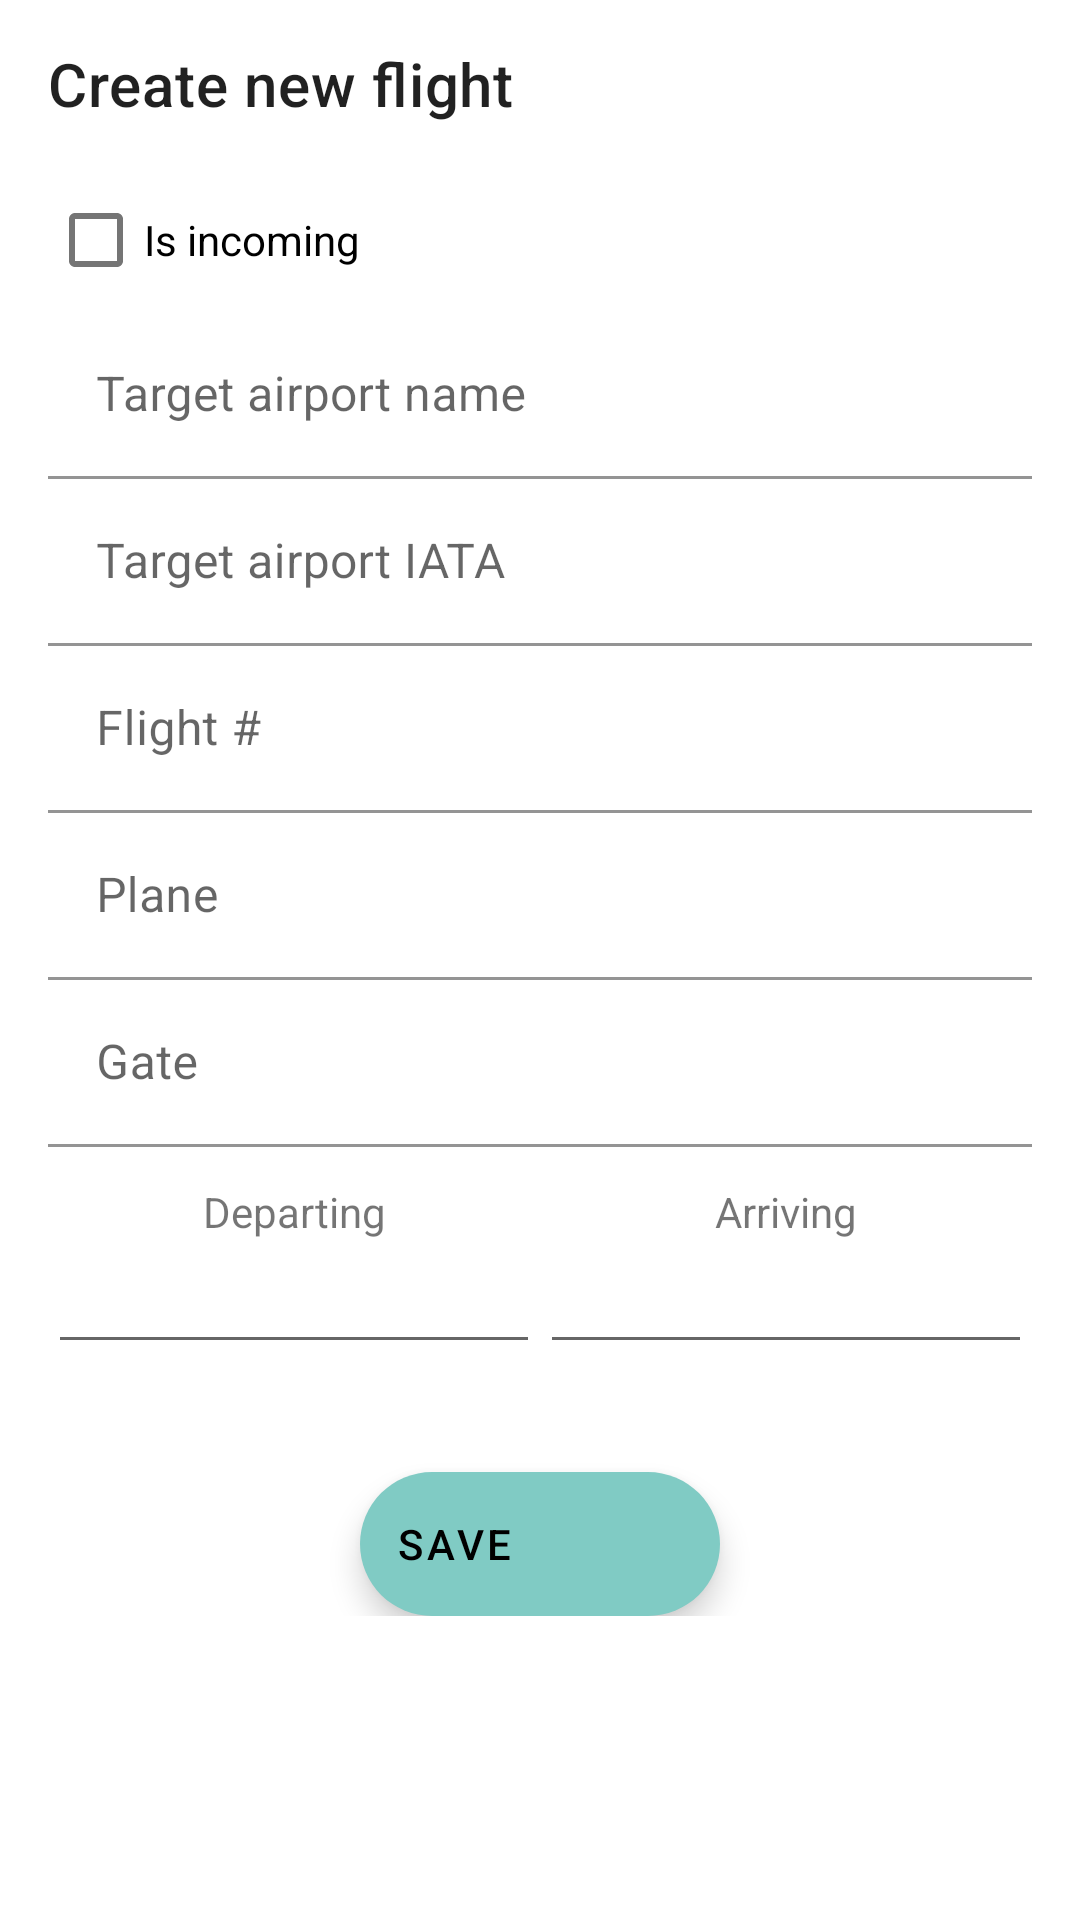

This screen was rendered from an Android layout file. Write that file and the resources it references.
<!-- AndroidManifest.xml: application theme Theme.AirportEnhanced -->
<!-- res/layout/editor_fragment.xml -->
<?xml version="1.0" encoding="utf-8"?>
<androidx.coordinatorlayout.widget.CoordinatorLayout xmlns:android="http://schemas.android.com/apk/res/android"
        xmlns:tools="http://schemas.android.com/tools"
        xmlns:app="http://schemas.android.com/apk/res-auto"
        android:layout_width="match_parent"
        android:layout_height="match_parent"
        tools:context=".presentation.view.EditorFragment">

    <androidx.appcompat.widget.Toolbar
            android:id="@+id/toolbar"
            android:layout_width="match_parent"
            app:title="@string/create_new_flight"
            android:layout_height="?attr/actionBarSize" />

    <androidx.constraintlayout.widget.ConstraintLayout
            android:layout_width="match_parent"
            android:layout_height="wrap_content"
            android:id="@+id/constraintLayout"
            android:layout_marginTop="?actionBarSize"
            android:orientation="vertical">

        <ScrollView
                app:layout_constraintTop_toTopOf="parent"
                android:layout_width="match_parent"
                android:layout_height="match_parent"
                android:clipToPadding="false"
                android:paddingBottom="72dp">

            <LinearLayout
                    android:layout_width="match_parent"
                    android:layout_height="wrap_content"
                    android:orientation="vertical"
                    android:clipToPadding="false"
                    android:paddingHorizontal="16dp">

                <com.google.android.material.checkbox.MaterialCheckBox
                        android:layout_width="wrap_content"
                        android:layout_height="wrap_content"
                        android:text="@string/is_incoming_checkbox"
                        android:id="@+id/is_incoming" />

                <com.google.android.material.textfield.TextInputLayout
                        android:layout_width="match_parent"
                        android:layout_height="wrap_content"
                        android:hint="@string/target_airport_name"
                        app:boxBackgroundColor="@android:color/transparent">

                    <com.google.android.material.textfield.TextInputEditText
                            android:maxLines="1"
                            android:singleLine="true"
                            android:id="@+id/target_name"
                            android:layout_width="match_parent"
                            android:layout_height="wrap_content" />

                </com.google.android.material.textfield.TextInputLayout>

                <com.google.android.material.textfield.TextInputLayout
                        android:layout_width="match_parent"
                        android:layout_height="wrap_content"
                        android:hint="@string/target_airport_iata"
                        app:boxBackgroundColor="@android:color/transparent">

                    <com.google.android.material.textfield.TextInputEditText
                            android:maxLines="1"
                            android:singleLine="true"
                            android:id="@+id/target_iata"
                            android:layout_width="match_parent"
                            android:layout_height="wrap_content" />

                </com.google.android.material.textfield.TextInputLayout>

                <com.google.android.material.textfield.TextInputLayout
                        android:layout_width="match_parent"
                        android:layout_height="wrap_content"
                        android:hint="@string/flight_number"
                        app:boxBackgroundColor="@android:color/transparent">

                    <com.google.android.material.textfield.TextInputEditText
                            android:maxLines="1"
                            android:singleLine="true"
                            android:id="@+id/flight_number"
                            android:layout_width="match_parent"
                            android:layout_height="wrap_content" />

                </com.google.android.material.textfield.TextInputLayout>

                <com.google.android.material.textfield.TextInputLayout
                        android:layout_width="match_parent"
                        android:layout_height="wrap_content"
                        android:hint="@string/plane_model"
                        app:boxBackgroundColor="@android:color/transparent">

                    <com.google.android.material.textfield.TextInputEditText
                            android:maxLines="1"
                            android:singleLine="true"
                            android:id="@+id/plane_model"
                            android:layout_width="match_parent"
                            android:layout_height="wrap_content" />

                </com.google.android.material.textfield.TextInputLayout>

                <com.google.android.material.textfield.TextInputLayout
                        android:layout_width="match_parent"
                        android:layout_height="wrap_content"
                        android:hint="@string/gate"
                        app:boxBackgroundColor="@android:color/transparent">

                    <com.google.android.material.textfield.TextInputEditText
                            android:maxLines="1"
                            android:singleLine="true"
                            android:id="@+id/gate"
                            android:layout_width="match_parent"
                            android:layout_height="wrap_content" />

                </com.google.android.material.textfield.TextInputLayout>

                <LinearLayout
                        android:layout_width="match_parent"
                        android:layout_height="wrap_content"
                        android:layout_marginVertical="12dp">

                    <LinearLayout
                            android:layout_width="0dp"
                            android:layout_height="match_parent"
                            android:layout_weight="1"
                            android:orientation="vertical">

                        <TextView
                                android:layout_width="match_parent"
                                android:layout_height="wrap_content"
                                android:layout_weight="1"
                                android:gravity="center"
                                android:text="@string/departing_time" />

                        <EditText
                                android:id="@+id/departure"
                                android:layout_width="match_parent"
                                android:layout_height="wrap_content"
                                android:layout_weight="1"
                                android:focusable="false" />
                    </LinearLayout>

                    <LinearLayout
                            android:layout_width="0dp"
                            android:layout_height="match_parent"
                            android:layout_weight="1"
                            android:orientation="vertical">

                        <TextView
                                android:layout_width="match_parent"
                                android:layout_height="wrap_content"
                                android:layout_weight="1"
                                android:gravity="center"
                                android:text="@string/arriving_time" />

                        <EditText
                                android:id="@+id/arrival"
                                android:layout_width="match_parent"
                                android:layout_height="wrap_content"
                                android:layout_weight="1"
                                android:focusable="false" />
                    </LinearLayout>
                </LinearLayout>
            </LinearLayout>
        </ScrollView>

        <com.google.android.material.floatingactionbutton.ExtendedFloatingActionButton
                android:id="@+id/save_button"
                android:layout_width="wrap_content"
                android:layout_height="wrap_content"
                app:layout_constraintBottom_toBottomOf="parent"
                app:layout_constraintStart_toStartOf="parent"
                app:layout_constraintHorizontal_bias="0.5"
                app:layout_constraintEnd_toEndOf="parent"
                android:layout_marginHorizontal="@dimen/fab_margin"
                android:layout_marginBottom="@dimen/fab_margin"
                android:text="@string/save"
                app:icon="@drawable/ic_baseline_save_24" />

    </androidx.constraintlayout.widget.ConstraintLayout>

</androidx.coordinatorlayout.widget.CoordinatorLayout>
<!-- resources referenced by this layout -->
<resources>
  <string name="arriving_time">Arriving</string>
  <string name="create_new_flight">Create new flight</string>
  <string name="departing_time">Departing</string>
  <string name="flight_number">Flight #</string>
  <string name="gate">Gate</string>
  <string name="is_incoming_checkbox">Is incoming</string>
  <string name="plane_model">Plane</string>
  <string name="save">Save</string>
  <string name="target_airport_iata">Target airport IATA</string>
  <string name="target_airport_name">Target airport name</string>
  <style name="Theme.AirportEnhanced" parent="Theme.MaterialComponents.Light.NoActionBar">
          
          <item name="colorPrimary">@color/teal_600</item>
          <item name="colorPrimaryVariant">@color/teal_800</item>
          <item name="colorOnPrimary">@color/white</item>
          
          <item name="colorSecondary">@color/teal_200</item>
          <item name="colorSecondaryVariant">@color/teal_700</item>
          <item name="colorOnSecondary">@color/black</item>
          
          <item name="android:statusBarColor" tools:targetApi="l">?attr/colorPrimaryVariant</item>
          
      </style>
  <color name="teal_600">#FF00897B</color>
  <color name="teal_800">#FF00695C</color>
  <color name="white">#FFFFFFFF</color>
  <color name="teal_200">#FF80CBC4</color>
  <color name="teal_700">#FF00796B</color>
  <color name="black">#FF000000</color>
</resources>
